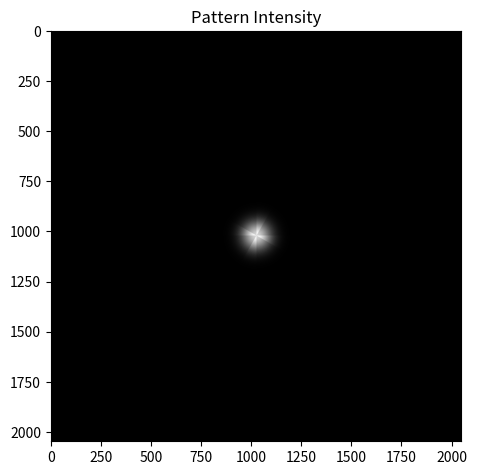

Source code (Python): (Note: this script raises an exception after producing the figure.)
import numpy as np
import matplotlib.pyplot as plt


def generate_pattern(size, radius, back_hole_radius, width):
    """
    Generate a cross pattern with a circular hole in the center.
    """
    x = np.linspace(-size // 2, size // 2, size)
    y = np.linspace(-size // 2, size // 2, size)
    X, Y = np.meshgrid(x, y)
    R = np.sqrt(X**2 + Y**2)
    theta = np.arctan2(Y, X)
    theta[theta < 0] += np.pi*2

    # Create cross pattern
    cross = (theta % (np.pi/2) < width*np.pi*2).astype(float)

    cross += 10

    # Add circular hole in the center
    hole = np.clip((R/back_hole_radius)**2, 0, 1)

    hole = hole.astype(float)

    outline = R < radius

    mask = cross * hole * outline

    # return mask
    return mask

def add_vortex_phase_and_guassian(pattern, waist, charge):
    """
    Add vortex phase to the pattern.
    """
    size = pattern.shape[0]
    x = np.linspace(-size // 2, size // 2, size)
    y = np.linspace(-size // 2, size // 2, size)
    X, Y = np.meshgrid(x, y)

    # Calculate angle and add vortex phase
    R2 = X**2+Y**2
    theta = np.arctan2(Y, X)
    vortex_phase = np.exp(1j * charge * theta)
    gaussian_filter = np.exp(-R2/waist**2)
    additional_tern = 1
    return pattern * vortex_phase * gaussian_filter * additional_tern

def add_guassian(pattern, waist):
    """
    Add guassian to the pattern.
    """
    size = pattern.shape[0]
    x = np.linspace(-size // 2, size // 2, size)
    y = np.linspace(-size // 2, size // 2, size)
    X, Y = np.meshgrid(x, y)

    # Calculate angle and add vortex phase
    R2 = X**2+Y**2
    theta = np.arctan2(Y, X)
    gaussian_filter = np.exp(-R2/waist**2)
    return pattern * gaussian_filter

def add_spherical_phase(pattern, focal_length):
    """
    Add spherical phase to the pattern.
    """
    size = pattern.shape[0]
    x = np.linspace(-size // 2, size // 2, size)
    y = np.linspace(-size // 2, size // 2, size)
    X, Y = np.meshgrid(x, y)

    # Calculate angle and add vortex phase
    R2 = X**2+Y**2
    spherical_phase = np.exp(1j * focal_length * R2)
    return pattern * spherical_phase

def main():
    size = 2048  # Image size
    back_hole_radius = 0  # Radius of the circular hole
    radius = 200  # Radius of the cross pattern
    waist = 100
    width = 1/12  # Thickness of the cross lines
    vortex_charge = 2  # Charge of the vortex phase

    # Generate pattern
    pattern = generate_pattern(size, radius, back_hole_radius, width)

    # Add vortex phase and Gaussian Distribution
    pattern = add_guassian(pattern, waist)
    # pattern_with_phase = add_vortex_phase_and_guassian(pattern, waist, vortex_charge)
    pattern_with_phase = add_spherical_phase(pattern, 1e-3)
    # pattern_with_phase = pattern

    # Compute Fourier transform
    ft_pattern = np.fft.fftshift(np.fft.fft2(pattern_with_phase))

    # Visualize
    plt.figure(figsize=(18, 9))

    # Original pattern
    plt.subplot(1, 3, 1)
    plt.title("Pattern Intensity")
    original_intensity = np.abs(pattern_with_phase)**2
    plt.imshow(original_intensity, cmap="gray")
    np.save('data/fourier_applet-original_intensity', original_intensity)
    plt.axis("off")

    # Pattern with phase
    plt.subplot(1, 3, 2)
    plt.title("Pattern with Vortex Phase")
    plt.imshow(np.angle(pattern_with_phase), cmap="hsv")
    plt.axis("off")

    # Fourier transform
    plt.subplot(1, 3, 3)
    plt.title("Fourier Transform")
    # plt.imshow(np.log(1 + np.abs(ft_pattern)), cmap="inferno")
    transformed_intensity = np.abs(ft_pattern)**2
    plt.imshow(transformed_intensity, cmap="magma")
    np.save('data/fourier_applet-farfield_intensity', transformed_intensity)
    # plt.imshow(np.abs(ft_pattern)**2, cmap="twilight")
    plt.axis("off")

    plt.tight_layout()
    plt.show()


if __name__ == "__main__":
    main()
